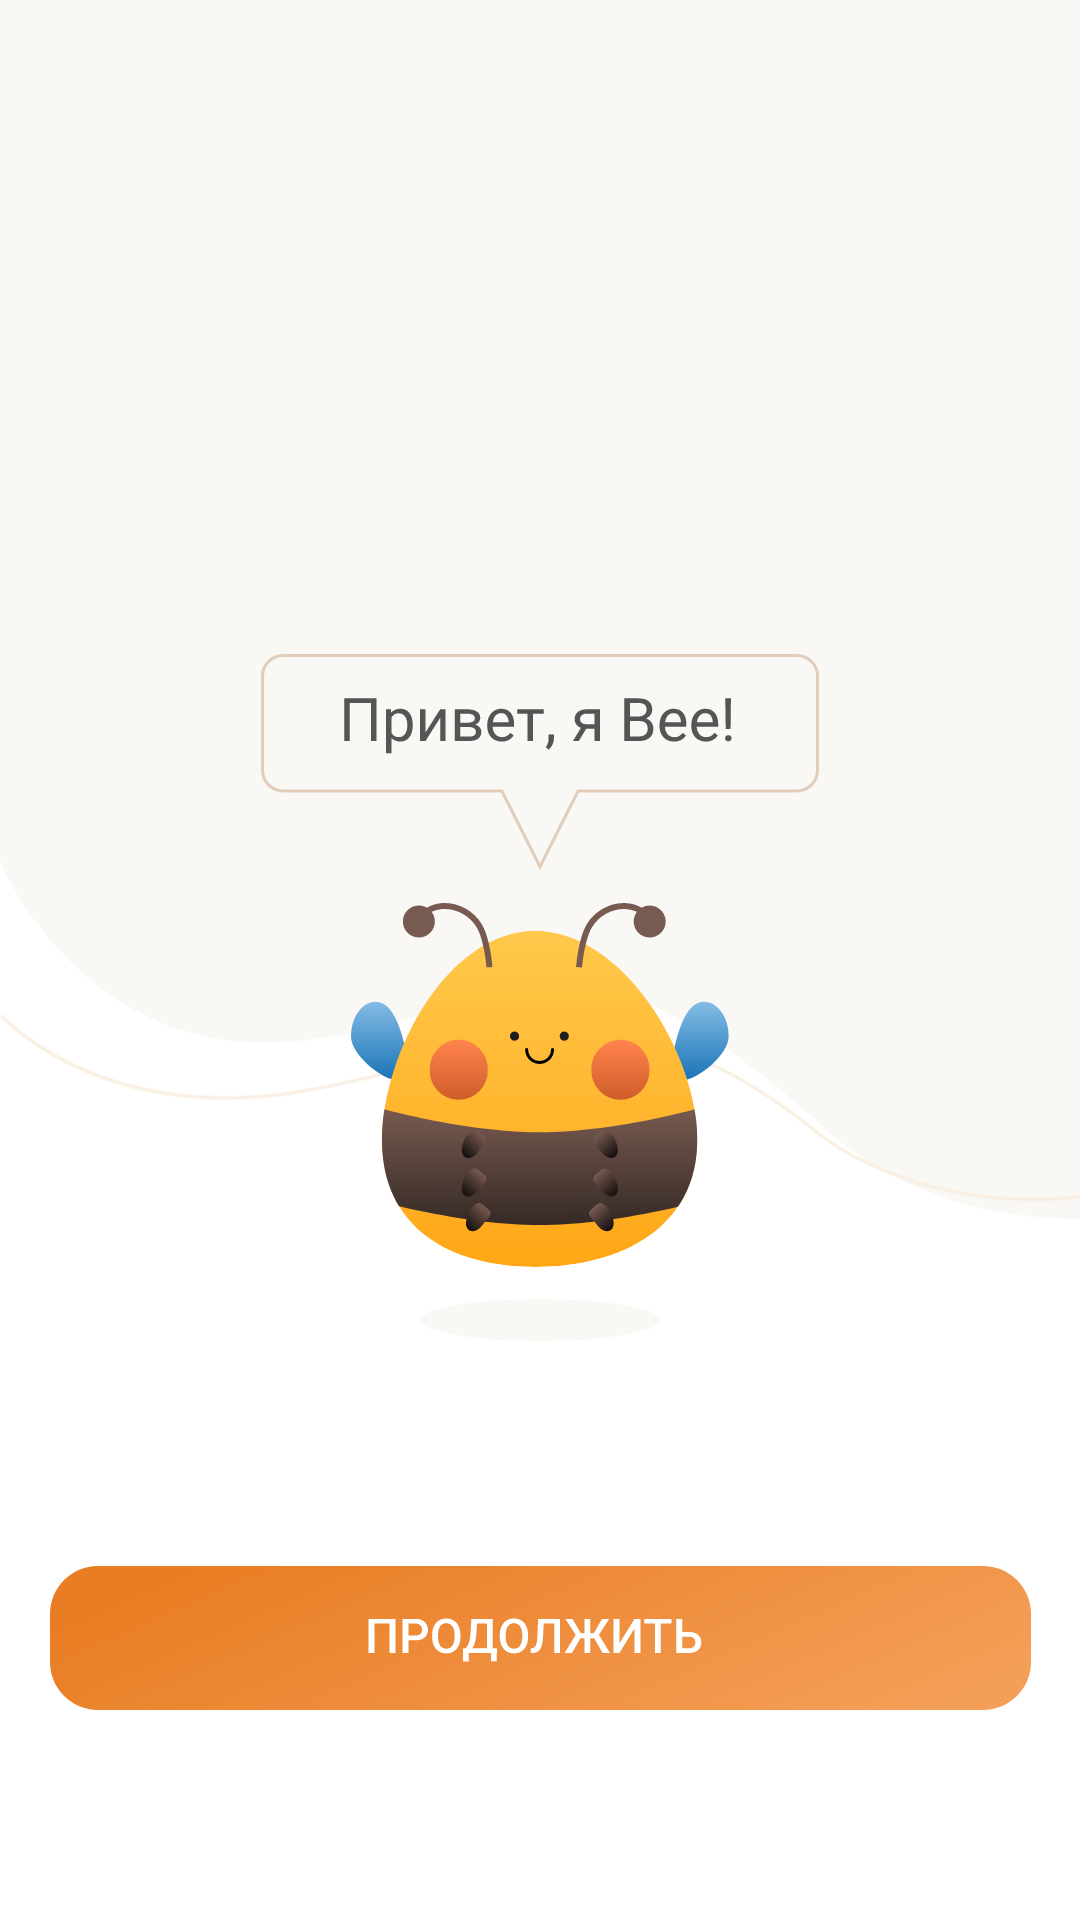

Here is an Android app screen rendered from its layout file. Give the layout XML and the strings, colors and styles it references.
<!-- AndroidManifest.xml: application theme Theme.BeeMusical -->
<!-- res/layout/fragment_description_1.xml -->
<?xml version="1.0" encoding="utf-8"?>
<androidx.constraintlayout.widget.ConstraintLayout xmlns:android="http://schemas.android.com/apk/res/android"
    xmlns:app="http://schemas.android.com/apk/res-auto"
    xmlns:tools="http://schemas.android.com/tools"
    android:layout_width="match_parent"
    android:layout_height="match_parent"
    android:background="#FFFFFF">

    <ImageView
        android:id="@+id/imageView7"
        android:layout_width="0dp"
        android:layout_height="wrap_content"
        android:layout_marginTop="-100dp"
        app:layout_constraintEnd_toEndOf="parent"
        app:layout_constraintStart_toStartOf="parent"
        app:layout_constraintTop_toTopOf="parent"
        app:srcCompat="@drawable/description_background" />

    <ImageView
        android:id="@+id/imageView10"
        android:layout_width="wrap_content"
        android:layout_height="wrap_content"
        android:layout_marginBottom="10dp"
        app:layout_constraintBottom_toTopOf="@+id/imageView8"
        app:layout_constraintEnd_toEndOf="parent"
        app:layout_constraintStart_toStartOf="parent"
        app:srcCompat="@drawable/description_hello_text_1" />

    <ImageView
        android:id="@+id/imageView8"
        android:layout_width="wrap_content"
        android:layout_height="wrap_content"
        android:layout_marginTop="300dp"
        app:layout_constraintEnd_toEndOf="parent"
        app:layout_constraintStart_toStartOf="parent"
        app:layout_constraintTop_toTopOf="parent"
        app:srcCompat="@drawable/description_bee" />

    <ImageView
        android:id="@+id/imageView9"
        android:layout_width="wrap_content"
        android:layout_height="wrap_content"
        android:layout_marginTop="10dp"
        app:layout_constraintEnd_toEndOf="parent"
        app:layout_constraintStart_toStartOf="parent"
        app:layout_constraintTop_toBottomOf="@+id/imageView8"
        app:srcCompat="@drawable/description_shadow" />

    <ImageButton
        android:id="@+id/continue_image_button"
        android:layout_width="wrap_content"
        android:layout_height="wrap_content"
        android:layout_gravity="bottom|center"

        android:layout_marginBottom="60dp"
        android:backgroundTint="#00404040"
        android:contentDescription="@string/start_button"
        app:layout_constraintBottom_toBottomOf="parent"
        app:layout_constraintEnd_toEndOf="parent"
        app:layout_constraintStart_toStartOf="parent"
        app:srcCompat="@drawable/next_button" />

</androidx.constraintlayout.widget.ConstraintLayout>
<!-- resources referenced by this layout -->
<resources>
  <!-- drawable description_background (drawable) -->
  <vector xmlns:android="http://schemas.android.com/apk/res/android"
      android:width="375dp"
      android:height="516dp"
      android:viewportWidth="375"
      android:viewportHeight="516">
    <path
        android:pathData="M0,0V391.93C0,391.93 29.13,462.44 104.02,454.26C178.91,446.07 194.44,402 284.86,483.22C284.86,483.22 316.76,517.22 375,515.97V0H0Z"
        android:fillColor="#FAF8F5"/>
    <path
        android:pathData="M359.19,510C312.38,510 284.65,487.61 284.35,487.36C228.89,442.15 194.9,450.77 147.86,462.72C135.38,465.89 122.47,469.17 107.74,471.92C35.77,485.38 0.36,446.23 0,445.82L0.88,445C1.22,445.39 36.26,484.04 107.52,470.71C122.22,467.96 135.1,464.7 147.56,461.53C194.93,449.51 229.15,440.83 285.07,486.4C285.42,486.68 319.07,513.82 374.88,507.94L375,509.15C369.52,509.74 364.24,510 359.19,510Z"
        android:fillColor="#F9F0E3"/>
  </vector>
  <!-- drawable description_bee: vector/xml drawable (drawable, 11860 chars, omitted) -->
  <!-- drawable description_hello_text_1: vector/xml drawable (drawable, 9011 chars, omitted) -->
  <!-- drawable description_shadow (drawable) -->
  <vector xmlns:android="http://schemas.android.com/apk/res/android"
      android:width="80dp"
      android:height="14dp"
      android:viewportWidth="80"
      android:viewportHeight="14">
    <path
        android:pathData="M0,7a40,7 0,1 0,80 0a40,7 0,1 0,-80 0z"
        android:fillColor="#FAF8F5"/>
  </vector>
  <!-- drawable next_button: vector/xml drawable (drawable, 6129 chars, omitted) -->
  <string name="start_button">Start button</string>
  <style name="Theme.BeeMusical" parent="Theme.MaterialComponents.DayNight.DarkActionBar">
          
          <item name="colorPrimary">@color/purple_500</item>
          <item name="colorPrimaryVariant">@color/purple_700</item>
          <item name="colorOnPrimary">@color/white</item>
          
          <item name="colorSecondary">@color/teal_200</item>
          <item name="colorSecondaryVariant">@color/teal_700</item>
          <item name="colorOnSecondary">@color/black</item>
          
          <item name="android:statusBarColor">?attr/colorPrimaryVariant</item>
          
      </style>
  <!-- not gathered from this repository: default colours our renderer supplied (Android Studio template values) -->
  <color name="purple_500">#FF6200EE</color>
  <color name="purple_700">#FF3700B3</color>
  <color name="teal_200">#FF03DAC5</color>
  <color name="teal_700">#FF018786</color>
  <color name="black">#FF000000</color>
  <color name="white">#FFFFFFFF</color>
</resources>
